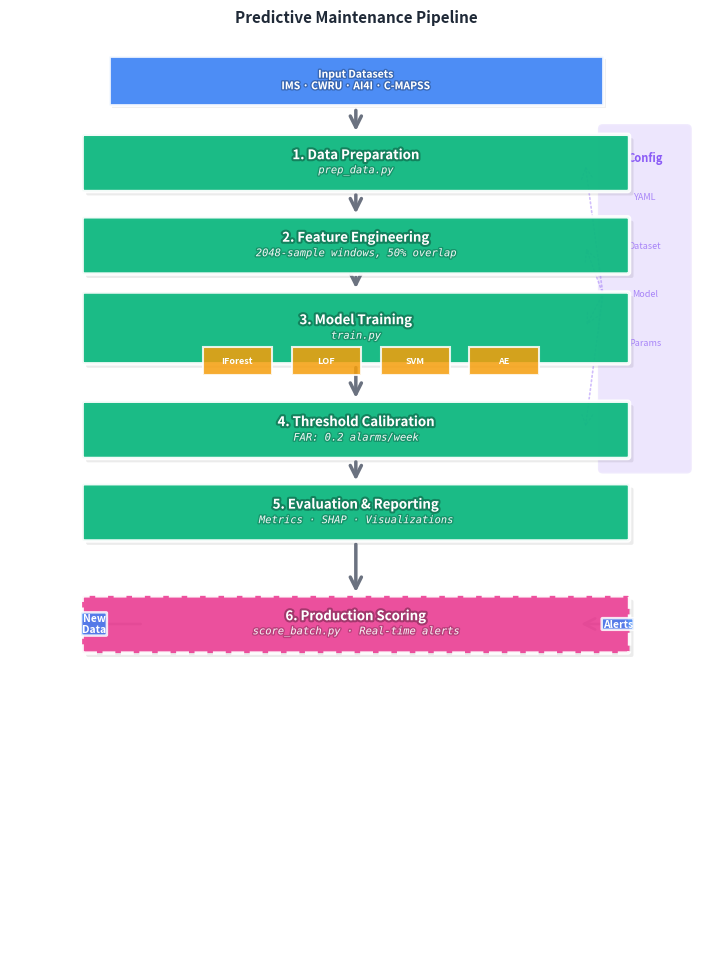

Here is the Python script that generated this plot: (Note: this script raises an exception after producing the figure.)
#!/usr/bin/env python3
"""
Generate polished, professional predictive maintenance pipeline diagram
"""
import matplotlib.pyplot as plt
import matplotlib.patches as mpatches
from matplotlib.patches import FancyBboxPatch, FancyArrowPatch, Rectangle
from matplotlib.patheffects import withStroke

# Professional figure size with golden ratio proportions
fig, ax = plt.subplots(figsize=(7, 9.5), facecolor='white')
ax.set_xlim(0, 7)
ax.set_ylim(0, 9.5)
ax.axis('off')

# Professional color palette - muted, sophisticated
colors = {
    'datasets': '#3B82F6',      # Professional blue
    'stage': '#10B981',          # Professional green
    'stage_dark': '#059669',     # Darker green
    'model': '#F59E0B',          # Amber
    'config': '#8B5CF6',         # Purple
    'production': '#EC4899',     # Pink
    'text': '#1F2937',           # Dark gray
    'arrow': '#6B7280',          # Medium gray
    'accent': '#EF4444'          # Red accent
}

def draw_stage_box(ax, x, y, width, height, title, subtitle='', color=colors['stage']):
    """Draw polished stage box with subtle shadow"""
    # Shadow
    shadow = FancyBboxPatch((x - width/2 + 0.04, y - height/2 - 0.04), width, height,
                           boxstyle='round,pad=0.02',
                           facecolor='black', alpha=0.08, zorder=1,
                           linewidth=0)
    ax.add_patch(shadow)

    # Main box with gradient effect (simulated with alpha)
    box = FancyBboxPatch((x - width/2, y - height/2), width, height,
                         boxstyle='round,pad=0.02',
                         facecolor=color, edgecolor='white',
                         linewidth=2.5, alpha=0.95, zorder=2)
    ax.add_patch(box)

    # Title with text stroke for better readability
    text_offset = 0.08 if subtitle else 0
    title_obj = ax.text(x, y + text_offset, title, ha='center', va='center',
                       fontsize=9.5, color='white', fontweight='600', zorder=3,
                       family='sans-serif')
    title_obj.set_path_effects([withStroke(linewidth=3, foreground='black', alpha=0.3)])

    # Subtitle
    if subtitle:
        sub_obj = ax.text(x, y - 0.08, subtitle, ha='center', va='center',
                         fontsize=7.5, color='white', alpha=0.9, zorder=3,
                         family='monospace', style='italic')
        sub_obj.set_path_effects([withStroke(linewidth=2, foreground='black', alpha=0.2)])

def draw_data_box(ax, x, y, width, height, text, color=colors['datasets']):
    """Draw compact data box"""
    # Shadow
    shadow = Rectangle((x - width/2 + 0.03, y - height/2 - 0.03), width, height,
                      facecolor='black', alpha=0.06, zorder=1)
    ax.add_patch(shadow)

    # Main box
    box = Rectangle((x - width/2, y - height/2), width, height,
                   facecolor=color, edgecolor='white',
                   linewidth=2, alpha=0.9, zorder=2)
    ax.add_patch(box)

    # Text
    text_obj = ax.text(x, y, text, ha='center', va='center',
                      fontsize=7.5, color='white', fontweight='600', zorder=3)
    text_obj.set_path_effects([withStroke(linewidth=2, foreground='black', alpha=0.25)])

def draw_arrow(ax, x1, y1, x2, y2, color=colors['arrow'], width=2.5, style='-', alpha=1.0):
    """Draw elegant arrow"""
    arrow = FancyArrowPatch((x1, y1), (x2, y2),
                           arrowstyle='->', mutation_scale=20,
                           linewidth=width, color=color, alpha=alpha,
                           linestyle=style, zorder=1,
                           connectionstyle="arc3,rad=0")
    ax.add_patch(arrow)

# Layout positions
center_x = 3.5
stage_width = 5.5
stage_height = 0.55
gap = 0.85

y_pos = 9.0
datasets_y = y_pos; y_pos -= gap
prep_y = y_pos; y_pos -= gap
features_y = y_pos; y_pos -= gap
train_y = y_pos; y_pos -= gap + 0.2
threshold_y = y_pos; y_pos -= gap
evaluate_y = y_pos; y_pos -= gap
production_y = y_pos - 0.3

# ===== DATASETS =====
datasets_text = "Input Datasets\nIMS · CWRU · AI4I · C-MAPSS"
draw_data_box(ax, center_x, datasets_y, 5, 0.5, datasets_text, colors['datasets'])
draw_arrow(ax, center_x, datasets_y - 0.28, center_x, prep_y + 0.3)

# ===== STAGE 1: Data Preparation =====
draw_stage_box(ax, center_x, prep_y, stage_width, stage_height,
               "1. Data Preparation", "prep_data.py")
draw_arrow(ax, center_x, prep_y - 0.3, center_x, features_y + 0.3)

# ===== STAGE 2: Feature Engineering =====
draw_stage_box(ax, center_x, features_y, stage_width, stage_height,
               "2. Feature Engineering", "2048-sample windows, 50% overlap")
draw_arrow(ax, center_x, features_y - 0.3, center_x, train_y + 0.38)

# ===== STAGE 3: Model Training =====
# Main training box
draw_stage_box(ax, center_x, train_y, stage_width, 0.7,
               "3. Model Training", "train.py")

# Four models in compact layout
model_names = ["IForest", "LOF", "SVM", "AE"]
model_x = [2.3, 3.2, 4.1, 5.0]
for name, mx in zip(model_names, model_x):
    model_box = Rectangle((mx - 0.35, train_y - 0.48), 0.7, 0.28,
                          facecolor=colors['model'], edgecolor='white',
                          linewidth=1.5, alpha=0.85, zorder=3)
    ax.add_patch(model_box)
    ax.text(mx, train_y - 0.34, name, ha='center', va='center',
            fontsize=6.5, color='white', fontweight='600', zorder=4)

draw_arrow(ax, center_x, train_y - 0.38, center_x, threshold_y + 0.3)

# ===== STAGE 4: Threshold Calibration =====
draw_stage_box(ax, center_x, threshold_y, stage_width, stage_height,
               "4. Threshold Calibration", "FAR: 0.2 alarms/week")
draw_arrow(ax, center_x, threshold_y - 0.3, center_x, evaluate_y + 0.3)

# ===== STAGE 5: Evaluation =====
draw_stage_box(ax, center_x, evaluate_y, stage_width, stage_height,
               "5. Evaluation & Reporting", "Metrics · SHAP · Visualizations")
draw_arrow(ax, center_x, evaluate_y - 0.3, center_x, production_y + 0.3)

# ===== STAGE 6: Production =====
# Dashed production box
prod_shadow = FancyBboxPatch((center_x - stage_width/2 + 0.04, production_y - 0.28 - 0.04),
                            stage_width, 0.55,
                            boxstyle='round,pad=0.02',
                            facecolor='black', alpha=0.08, zorder=1, linewidth=0)
ax.add_patch(prod_shadow)

prod_box = FancyBboxPatch((center_x - stage_width/2, production_y - 0.28),
                         stage_width, 0.55,
                         boxstyle='round,pad=0.02',
                         facecolor=colors['production'], edgecolor='white',
                         linewidth=2.5, linestyle='--', alpha=0.95, zorder=2)
ax.add_patch(prod_box)

prod_text = ax.text(center_x, production_y + 0.08, "6. Production Scoring",
                   ha='center', va='center', fontsize=9.5, color='white',
                   fontweight='600', zorder=3)
prod_text.set_path_effects([withStroke(linewidth=3, foreground='black', alpha=0.3)])

prod_sub = ax.text(center_x, production_y - 0.08, "score_batch.py · Real-time alerts",
                  ha='center', va='center', fontsize=7.5, color='white',
                  alpha=0.9, zorder=3, family='monospace', style='italic')
prod_sub.set_path_effects([withStroke(linewidth=2, foreground='black', alpha=0.2)])

# Input/Output labels
io_box_props = dict(boxstyle='round,pad=0.08', facecolor=colors['datasets'],
                    alpha=0.85, edgecolor='white', linewidth=1.8)

ax.text(0.85, production_y, "New\nData", ha='center', va='center',
        fontsize=7.5, color='white', fontweight='600', bbox=io_box_props)

ax.text(6.15, production_y, "Alerts", ha='center', va='center',
        fontsize=7.5, color='white', fontweight='600', bbox=io_box_props)

draw_arrow(ax, 1.35, production_y, center_x - stage_width/2 - 0.05, production_y, width=2)
draw_arrow(ax, center_x + stage_width/2 + 0.05, production_y, 5.75, production_y, width=2)

# ===== CONFIG PANEL (elegant sidebar) =====
config_panel = FancyBboxPatch((6.0, 5.0), 0.85, 3.5,
                              boxstyle='round,pad=0.05',
                              facecolor=colors['config'], edgecolor='white',
                              linewidth=2, alpha=0.15, zorder=0)
ax.add_patch(config_panel)

# Config title
config_title = ax.text(6.425, 8.2, "Config", ha='center', va='center',
                      fontsize=8, color=colors['config'], fontweight='700', zorder=1)

# Config items (minimalist)
config_items = [
    ("YAML", 7.8),
    ("Dataset", 7.3),
    ("Model", 6.8),
    ("Params", 6.3)
]

for item, y in config_items:
    ax.text(6.425, y, item, ha='center', va='center',
            fontsize=6.5, color=colors['config'], alpha=0.7, zorder=1)

# Elegant connection lines from config to stages
config_stages = [prep_y, features_y, train_y, threshold_y]
for stage_y in config_stages:
    draw_arrow(ax, 6.0, 6.8, 5.82, stage_y,
              color=colors['config'], width=1.2, style=':', alpha=0.4)

# Title annotation (optional - can be removed if too much)
title_text = ax.text(3.5, 9.65, "Predictive Maintenance Pipeline",
                    ha='center', va='center', fontsize=11,
                    color=colors['text'], fontweight='700',
                    family='sans-serif')

# Save with high quality
output_path = '/mnt/c/Users/<user>/predictive-maintenance/docs/conference-templates/data-mining-report/figures/ml_pipeline_flowchart.pdf'
plt.tight_layout(pad=0.3)
plt.savefig(output_path, format='pdf', dpi=300, bbox_inches='tight',
            facecolor='white', edgecolor='none', pad_inches=0.1)
print(f"✓ Polished pipeline diagram saved to:\n  {output_path}")
plt.close()
